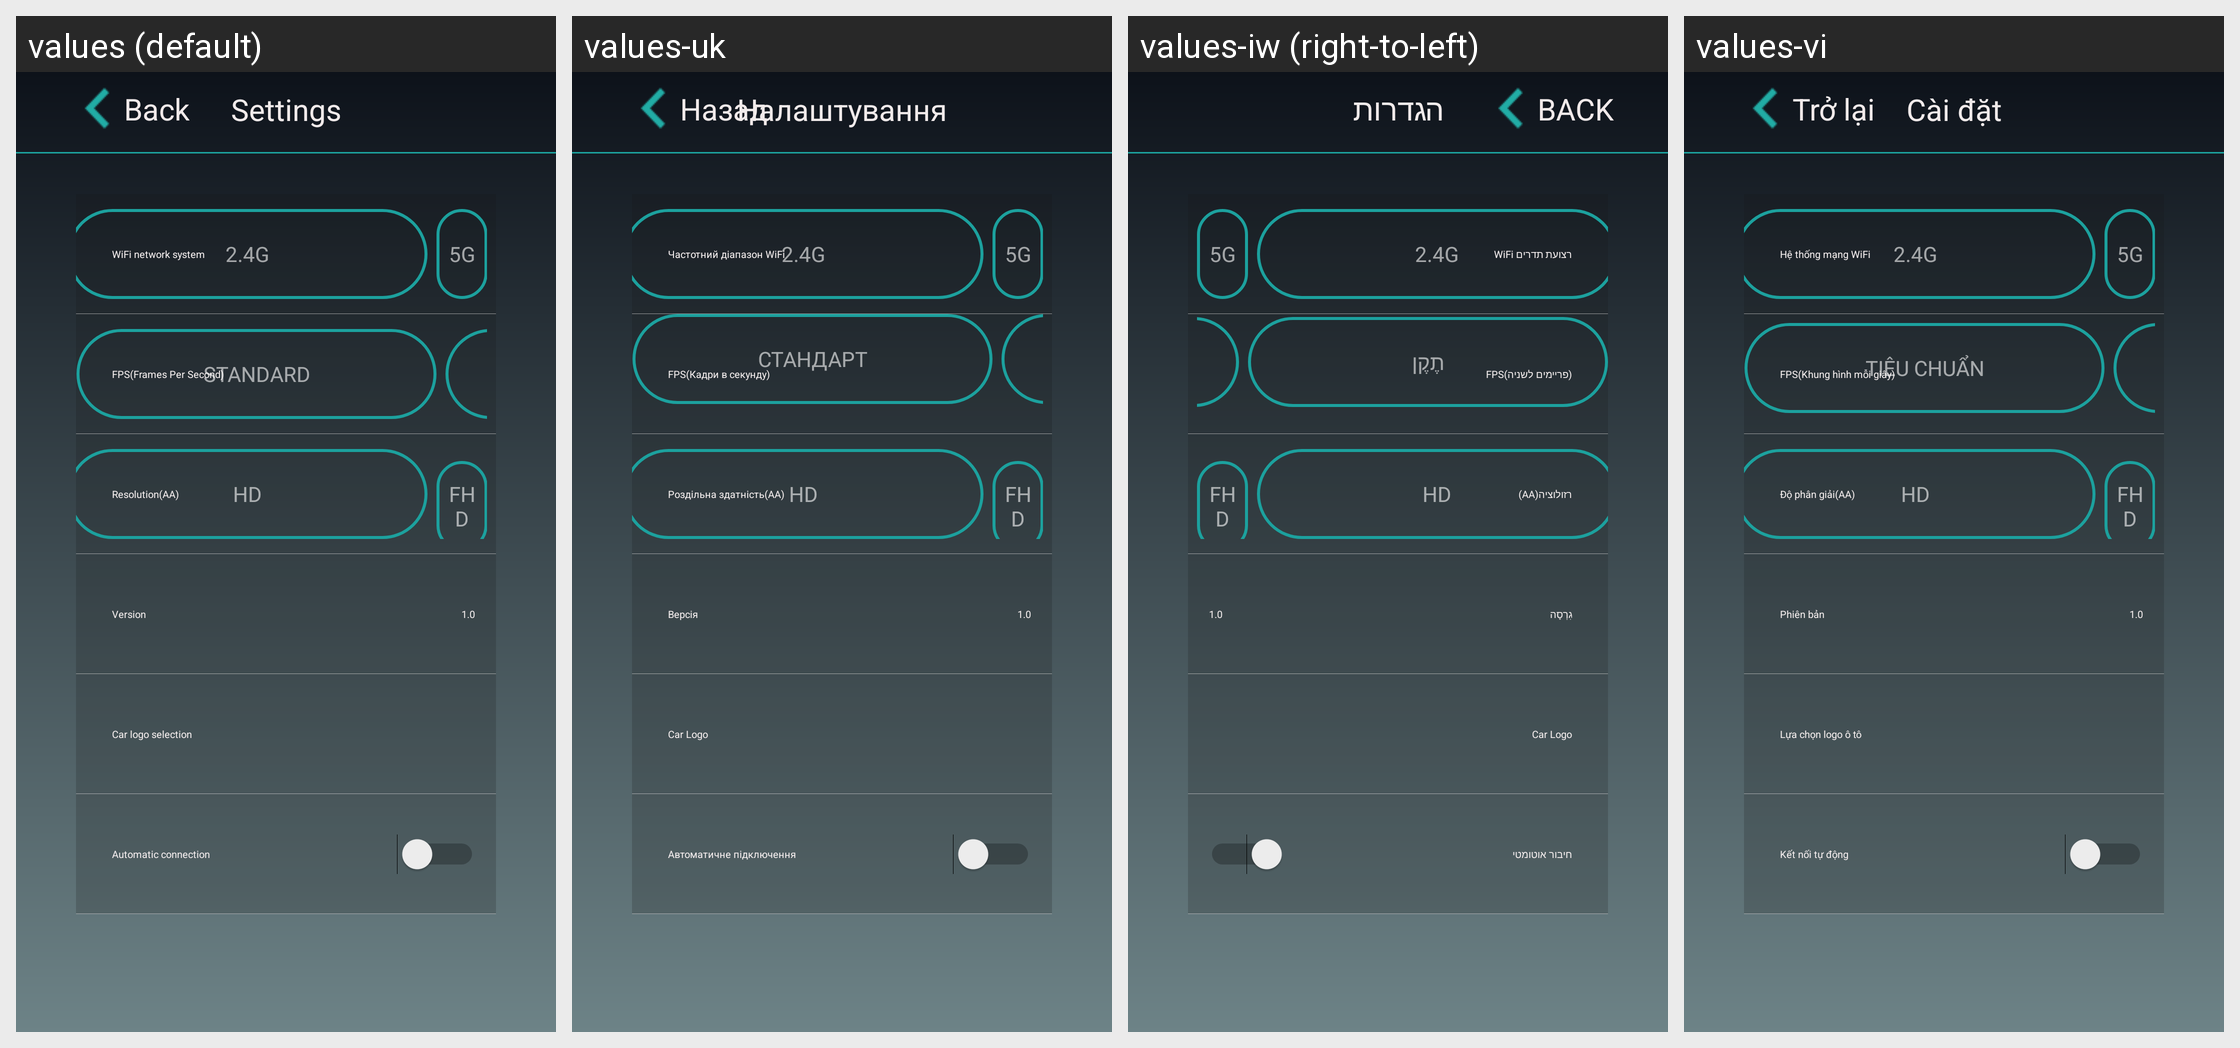

For this localized Android screen grid, give each drawn string resource with its value in every locale shown.
Android screen res/layout/settings_fragment_layout.xml rendered under 4 locales, left to right: values (default), values-uk, values-iw (right-to-left), values-vi. Device: Nexus 5 (rendered at 1080×1920; each locale shown at half size, 540×960, under a caption strip naming it); theme CarLink.
Other locales in the repository, not shown: values-ar, values-de, values-el, values-es, values-fr, values-hu, values-in, values-it, values-ko, values-nl, values-pl, values-pt, values-ru, values-th, values-tr, values-za-rCN, values-zh-rCN, values-zh-rTW.
Strings drawn on this screen, with the default value and each locale's value (text and hints the layout hard-codes, and strings that could not be matched under every locale, appear in the picture but are not listed):

carlink_back
  values: Back
  values-uk: Назад
  values-iw: BACK
  values-vi: Trở lại

settings_title
  values: Settings
  values-uk: Налаштування
  values-iw: הגדרות
  values-vi: Cài đặt

wifi_network
  values: WiFi network system
  values-uk: Частотний діапазон WiFi
  values-iw: רצועת תדרים WiFi
  values-vi: Hệ thống mạng WiFi

fps_settings_text
  values: FPS(Frames Per Second)
  values-uk: FPS(Кадри в секунду)
  values-iw: FPS(פריימים לשניה)
  values-vi: FPS(Khung hình mỗi giây)

fps_medium_text
  values: STANDARD
  values-uk: СТАНДАРТ
  values-iw: תֶקֶן
  values-vi: TIÊU CHUẨN

resolution
  values: Resolution(AA)
  values-uk: Роздільна здатність(AA)
  values-iw: רזולוציה(AA)
  values-vi: Độ phân giải(AA)

version_msg
  values: Version
  values-uk: Версія
  values-iw: גִרְסָה
  values-vi: Phiên bản

car_mark_title
  values: Car logo selection
  values-uk: Car Logo
  values-iw: Car Logo
  values-vi: Lựa chọn logo ô tô

auto_connect_text
  values: Automatic connection
  values-uk: Автоматичне підключення
  values-iw: חיבור אוטומטי
  values-vi: Kết nối tự động
